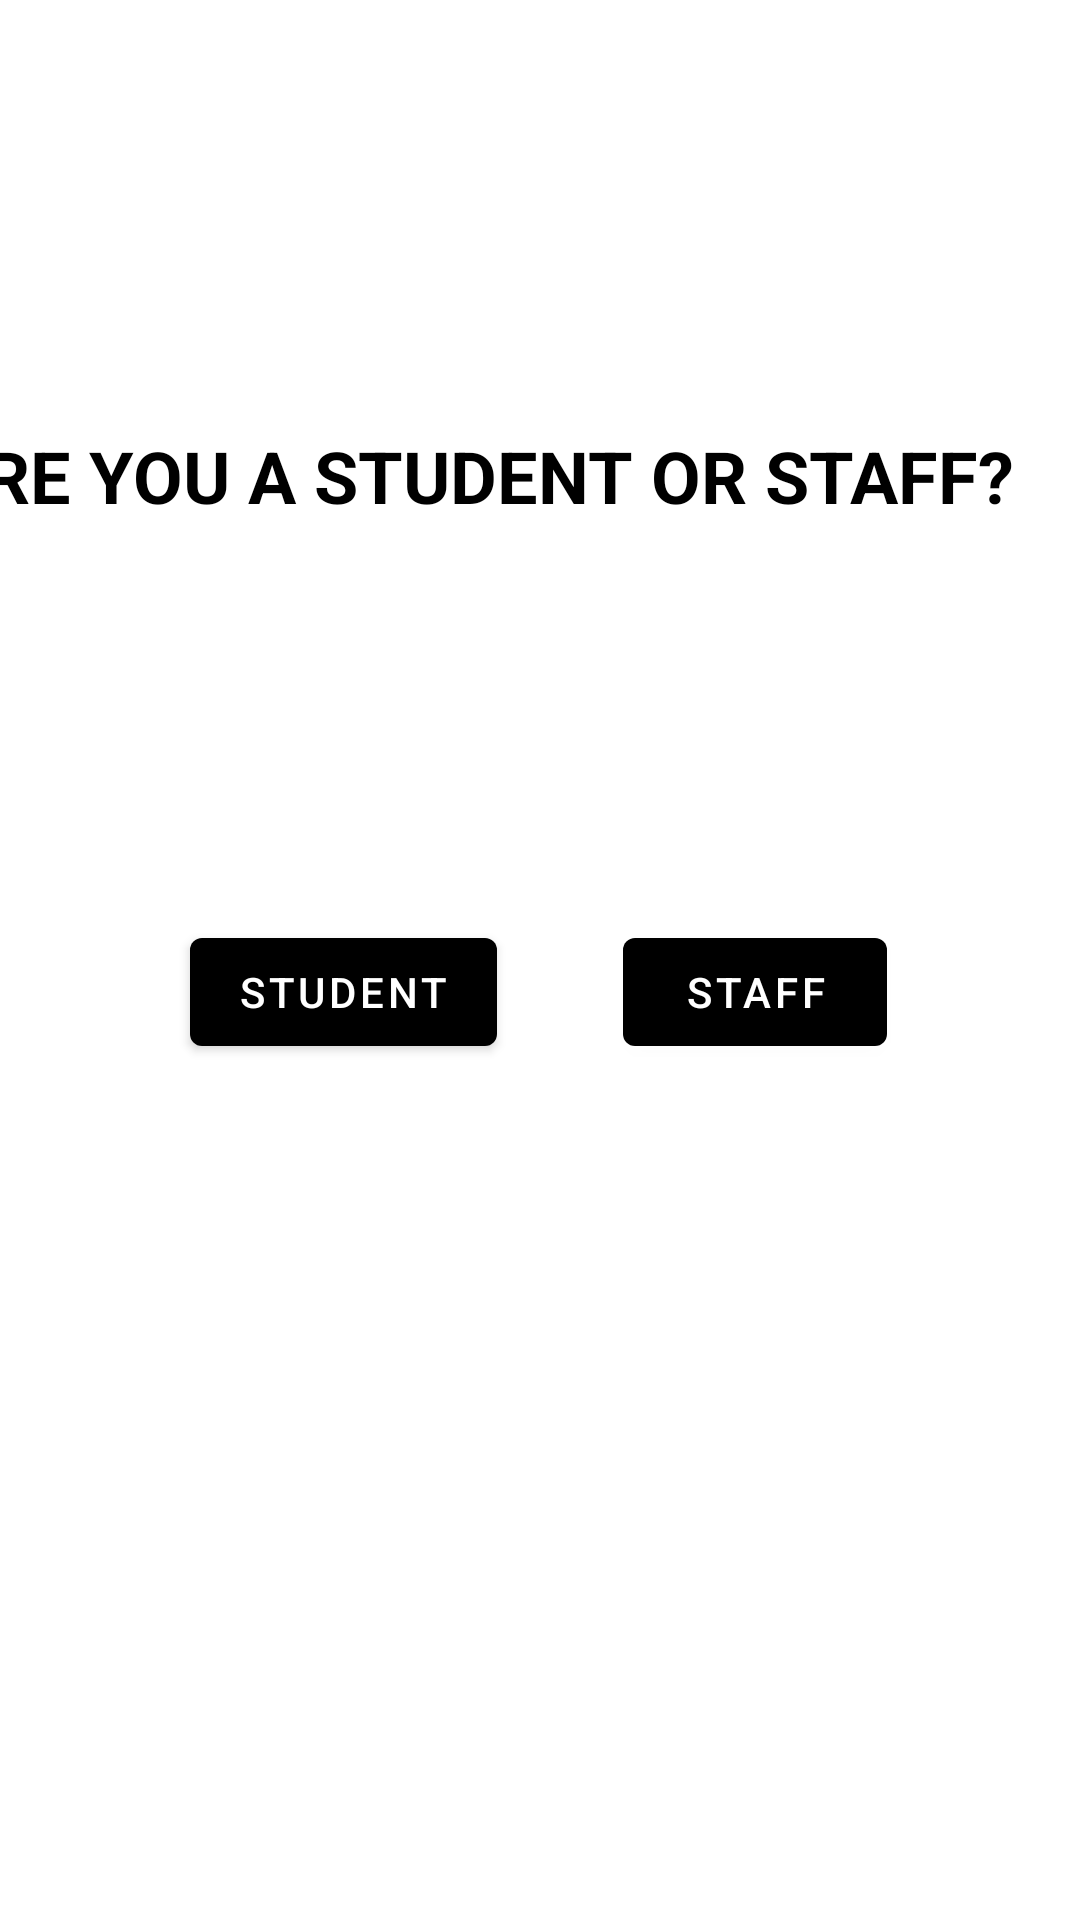

Produce the Android XML layout that renders to this screen, including the resource entries it uses.
<!-- AndroidManifest.xml: application theme Theme.Pract_da2 -->
<!-- res/layout/activity_main.xml -->
<?xml version="1.0" encoding="utf-8"?>
<androidx.constraintlayout.widget.ConstraintLayout xmlns:android="http://schemas.android.com/apk/res/android"
    xmlns:app="http://schemas.android.com/apk/res-auto"
    xmlns:tools="http://schemas.android.com/tools"
    android:layout_width="match_parent"
    android:layout_height="match_parent"
    tools:context=".MainActivity">


    <TextView
        android:id="@+id/textView"
        android:layout_width="wrap_content"
        android:layout_height="wrap_content"
        android:layout_marginStart="22dp"
        android:layout_marginTop="177dp"
        android:layout_marginEnd="22dp"
        android:layout_marginBottom="132dp"
        android:text="ARE YOU A STUDENT OR STAFF?"
        android:textColor="@color/black"
        android:textSize="24sp"
        android:textStyle="bold"
        app:layout_constraintBottom_toTopOf="@+id/staff"
        app:layout_constraintEnd_toEndOf="parent"
        app:layout_constraintHorizontal_bias="1.0"
        app:layout_constraintStart_toStartOf="parent"
        app:layout_constraintTop_toTopOf="parent" />

    <com.google.android.material.button.MaterialButton
        android:id="@+id/student"
        style="@style/Widget.MaterialComponents.Button"
        android:layout_width="wrap_content"
        android:layout_height="wrap_content"
        android:layout_marginStart="21dp"
        android:text="STUDENT"
        app:backgroundTint="@color/black"
        app:layout_constraintBaseline_toBaselineOf="@+id/staff"
        app:layout_constraintEnd_toStartOf="@+id/staff"
        app:layout_constraintStart_toStartOf="parent" />

    <com.google.android.material.button.MaterialButton
        android:id="@+id/staff"
        style="@style/Widget.MaterialComponents.Button"
        android:layout_width="wrap_content"
        android:layout_height="wrap_content"
        android:layout_marginEnd="22dp"
        android:layout_marginBottom="320dp"
        android:text="STAFF"
        app:backgroundTint="@color/black"
        app:layout_constraintBottom_toBottomOf="parent"
        app:layout_constraintEnd_toEndOf="parent"
        app:layout_constraintStart_toEndOf="@+id/student"
        app:layout_constraintTop_toBottomOf="@+id/textView" />

    <ImageView
        android:id="@+id/imageView"
        android:layout_width="186dp"
        android:layout_height="121dp"
        app:layout_constraintBottom_toTopOf="@+id/textView"
        app:layout_constraintEnd_toEndOf="parent"
        app:layout_constraintStart_toStartOf="parent"
        app:layout_constraintTop_toTopOf="parent"
        app:srcCompat="@drawable/vit" />


</androidx.constraintlayout.widget.ConstraintLayout>
<!-- resources referenced by this layout -->
<resources>
  <style name="Theme.Pract_da2" parent="Theme.MaterialComponents.DayNight.DarkActionBar">
          
          <item name="colorPrimary">@color/purple_500</item>
          <item name="colorPrimaryVariant">@color/black</item>
          <item name="colorOnPrimary">@color/white</item>
          
          <item name="colorSecondary">@color/teal_200</item>
          <item name="colorSecondaryVariant">@color/teal_700</item>
          <item name="colorOnSecondary">@color/black</item>
          
          <item name="android:statusBarColor">?attr/colorPrimaryVariant</item>
          
          <item name="android:navigationBarColor">?attr/colorPrimaryVariant</item>
      </style>
  <!-- not gathered from this repository: default colours our renderer supplied (Android Studio template values) -->
  <color name="purple_500">#FF6200EE</color>
  <color name="teal_200">#FF03DAC5</color>
  <color name="teal_700">#FF018786</color>
  <color name="black">#FF000000</color>
  <color name="white">#FFFFFFFF</color>
</resources>
